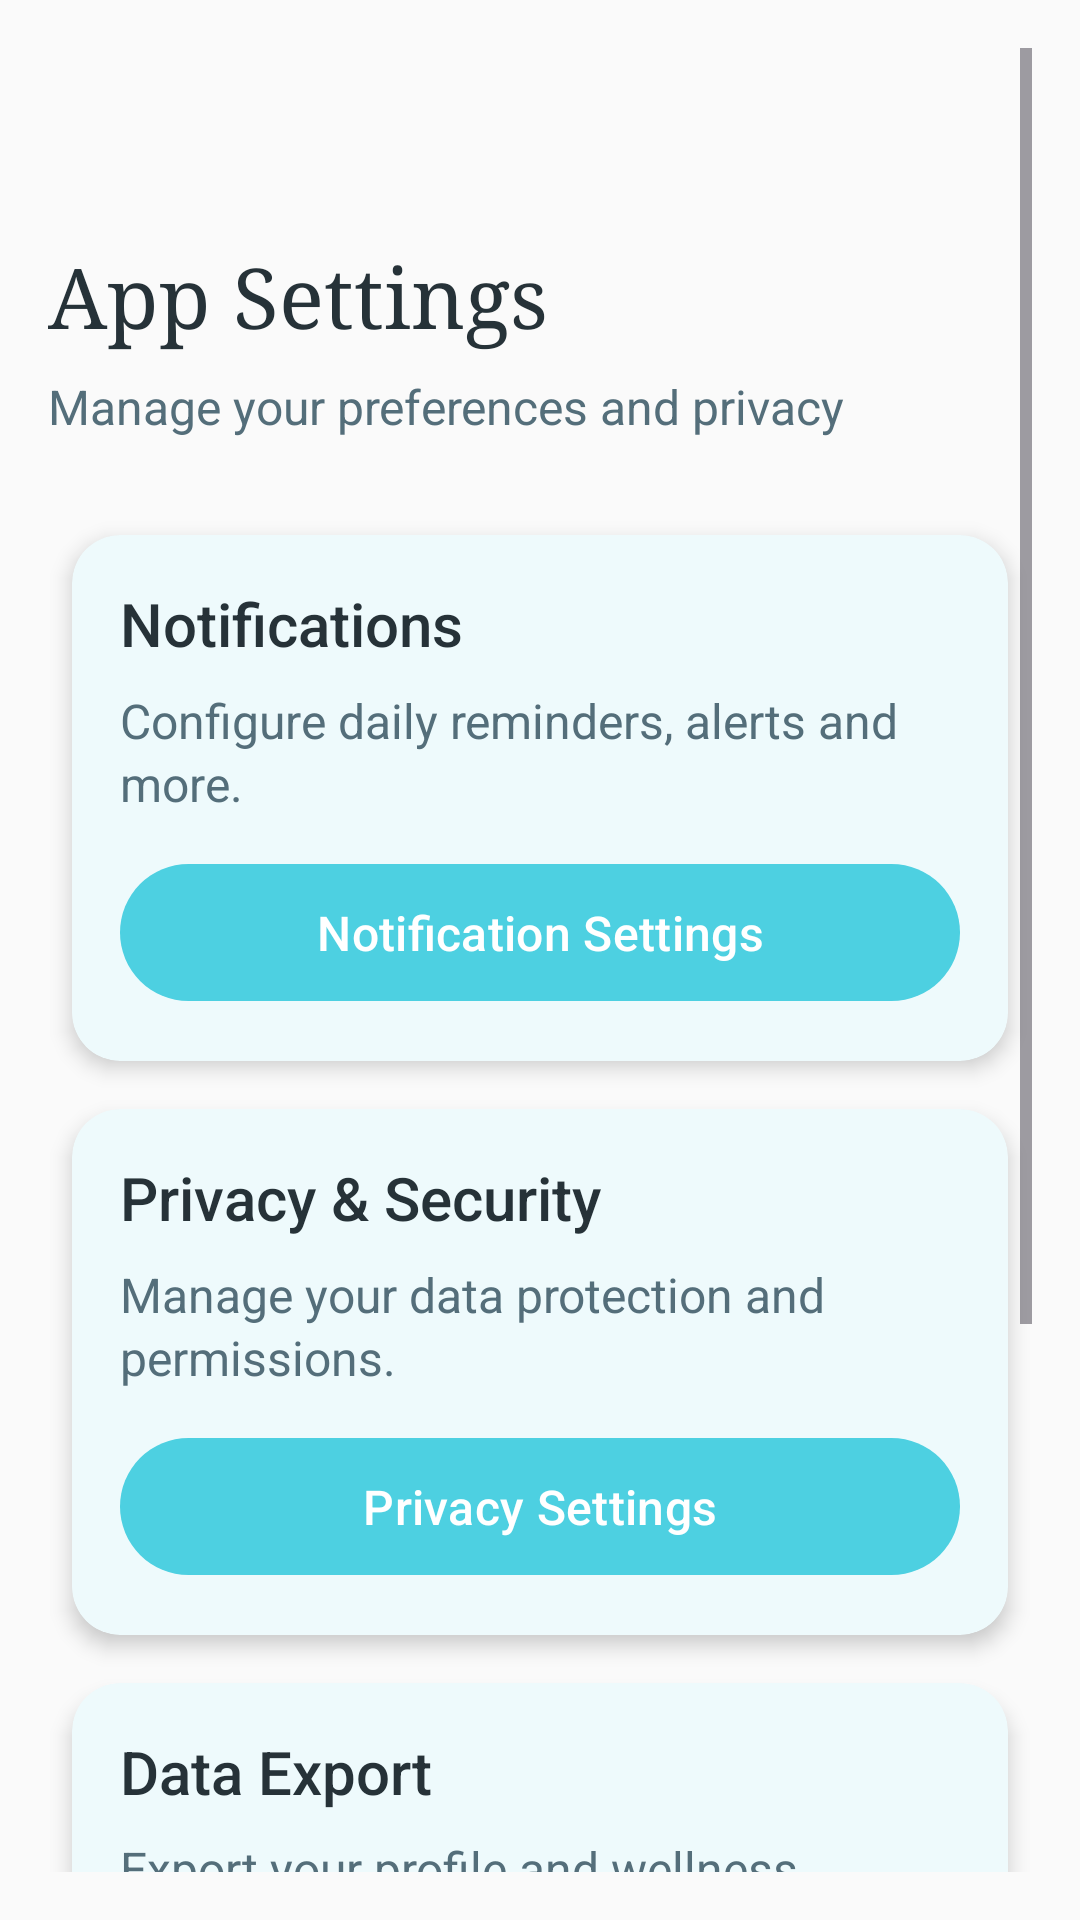

The Android layout XML behind this screen, and the referenced resources:
<!-- AndroidManifest.xml: application theme Theme.MyPhoneApp -->
<!-- res/layout/fragment_settings.xml -->
<?xml version="1.0" encoding="utf-8"?>
<ScrollView xmlns:android="http://schemas.android.com/apk/res/android"
    xmlns:app="http://schemas.android.com/apk/res-auto"
    android:layout_width="match_parent"
    android:layout_height="match_parent"
    android:background="@color/background_off_white"
    android:padding="16dp">

    <LinearLayout
        android:layout_width="match_parent"
        android:layout_height="wrap_content"
        android:orientation="vertical">

        
        <ImageButton
            android:id="@+id/btn_back"
            android:layout_width="48dp"
            android:layout_height="48dp"
            android:layout_gravity="start"
            android:layout_marginBottom="16dp"
            android:background="?attr/selectableItemBackgroundBorderless"
            android:src="@drawable/ic_arrow_back"
            android:contentDescription="Back"
            app:tint="@color/text_primary" />

        
        <TextView
            style="@style/HeaderTextStyle"
            android:layout_width="wrap_content"
            android:layout_height="wrap_content"
            android:text="App Settings"
            android:layout_marginBottom="8dp" />

        <TextView
            style="@style/BodyTextStyle"
            android:layout_width="wrap_content"
            android:layout_height="wrap_content"
            android:text="Manage your preferences and privacy"
            android:layout_marginBottom="24dp" />

        
        <com.google.android.material.card.MaterialCardView
            style="@style/CardStyle"
            android:layout_width="match_parent"
            android:layout_height="wrap_content"
            android:layout_marginBottom="16dp">

            <LinearLayout
                android:layout_width="match_parent"
                android:layout_height="wrap_content"
                android:orientation="vertical"
                android:padding="16dp">

                <TextView
                    style="@style/SubHeaderTextStyle"
                    android:layout_width="wrap_content"
                    android:layout_height="wrap_content"
                    android:text="Notifications"
                    android:layout_marginBottom="8dp" />

                <TextView
                    style="@style/BodyTextStyle"
                    android:layout_width="wrap_content"
                    android:layout_height="wrap_content"
                    android:text="Configure daily reminders, alerts and more."
                    android:layout_marginBottom="12dp" />

                <com.google.android.material.button.MaterialButton
                    android:id="@+id/notificationSettingsButton"
                    style="@style/PrimaryButtonStyle"
                    android:layout_width="match_parent"
                    android:layout_height="wrap_content"
                    android:text="Notification Settings" />
            </LinearLayout>
        </com.google.android.material.card.MaterialCardView>

        <com.google.android.material.card.MaterialCardView
            style="@style/CardStyle"
            android:layout_width="match_parent"
            android:layout_height="wrap_content"
            android:layout_marginBottom="16dp">

            <LinearLayout
                android:layout_width="match_parent"
                android:layout_height="wrap_content"
                android:orientation="vertical"
                android:padding="16dp">

                <TextView
                    style="@style/SubHeaderTextStyle"
                    android:layout_width="wrap_content"
                    android:layout_height="wrap_content"
                    android:text="Privacy &amp; Security"
                    android:layout_marginBottom="8dp" />

                <TextView
                    style="@style/BodyTextStyle"
                    android:layout_width="wrap_content"
                    android:layout_height="wrap_content"
                    android:text="Manage your data protection and permissions."
                    android:layout_marginBottom="12dp" />

                <com.google.android.material.button.MaterialButton
                    android:id="@+id/privacySettingsButton"
                    style="@style/PrimaryButtonStyle"
                    android:layout_width="match_parent"
                    android:layout_height="wrap_content"
                    android:text="Privacy Settings" />
            </LinearLayout>
        </com.google.android.material.card.MaterialCardView>

        <com.google.android.material.card.MaterialCardView
            style="@style/CardStyle"
            android:layout_width="match_parent"
            android:layout_height="wrap_content"
            android:layout_marginBottom="16dp">

            <LinearLayout
                android:layout_width="match_parent"
                android:layout_height="wrap_content"
                android:orientation="vertical"
                android:padding="16dp">

                <TextView
                    style="@style/SubHeaderTextStyle"
                    android:layout_width="wrap_content"
                    android:layout_height="wrap_content"
                    android:text="Data Export"
                    android:layout_marginBottom="8dp" />

                <TextView
                    style="@style/BodyTextStyle"
                    android:layout_width="wrap_content"
                    android:layout_height="wrap_content"
                    android:text="Export your profile and wellness history."
                    android:layout_marginBottom="12dp" />

                <com.google.android.material.button.MaterialButton
                    android:id="@+id/exportDataButton"
                    style="@style/PrimaryButtonStyle"
                    android:layout_width="match_parent"
                    android:layout_height="wrap_content"
                    android:text="Export Data" />
            </LinearLayout>
        </com.google.android.material.card.MaterialCardView>

        <com.google.android.material.card.MaterialCardView
            style="@style/CardStyle"
            android:layout_width="match_parent"
            android:layout_height="wrap_content"
            android:layout_marginBottom="40dp">

            <LinearLayout
                android:layout_width="match_parent"
                android:layout_height="wrap_content"
                android:orientation="vertical"
                android:padding="16dp">

                <TextView
                    style="@style/SubHeaderTextStyle"
                    android:layout_width="wrap_content"
                    android:layout_height="wrap_content"
                    android:text="Sign Out"
                    android:layout_marginBottom="8dp" />

                <TextView
                    style="@style/BodyTextStyle"
                    android:layout_width="wrap_content"
                    android:layout_height="wrap_content"
                    android:text="Sign out of your account on this device."
                    android:layout_marginBottom="12dp" />

                <com.google.android.material.button.MaterialButton
                    android:id="@+id/signOutButton"
                    style="@style/PrimaryButtonStyle"
                    android:layout_width="match_parent"
                    android:layout_height="wrap_content"
                    android:text="Sign Out" />
            </LinearLayout>
        </com.google.android.material.card.MaterialCardView>
    </LinearLayout>
</ScrollView>
<!-- resources referenced by this layout -->
<resources>
  <color name="background_off_white">#FAFAFA</color>
  <color name="text_primary">#263238</color>
  <style name="BodyTextStyle">
          <item name="android:textSize">16sp</item>
          <item name="android:textColor">@color/text_secondary</item>
          <item name="android:fontFamily">sans-serif</item>
          <item name="android:lineSpacingExtra">2dp</item>
      </style>
  <style name="CardStyle" parent="Widget.Material3.CardView.Elevated">
          <item name="cardCornerRadius">16dp</item>
          <item name="cardElevation">4dp</item>
          <item name="cardBackgroundColor">@color/background_card</item>
          <item name="android:layout_margin">8dp</item>
      </style>
  <style name="HeaderTextStyle">
          <item name="android:textSize">28sp</item>
          <item name="android:textColor">@color/text_primary</item>
          <item name="android:fontFamily">serif</item>
          <item name="android:fontWeight">300</item>
          <item name="android:lineSpacingExtra">4dp</item>
      </style>
  <style name="PrimaryButtonStyle" parent="Widget.Material3.Button">
          <item name="backgroundTint">@color/button_primary</item>
          <item name="android:textColor">@color/text_white</item>
          <item name="cornerRadius">24dp</item>
          <item name="android:textSize">16sp</item>
          <item name="android:fontFamily">sans-serif-medium</item>
          <item name="android:paddingTop">12dp</item>
          <item name="android:paddingBottom">12dp</item>
          <item name="android:paddingStart">24dp</item>
          <item name="android:paddingEnd">24dp</item>
      </style>
  <style name="SubHeaderTextStyle">
          <item name="android:textSize">20sp</item>
          <item name="android:textColor">@color/text_primary</item>
          <item name="android:fontFamily">sans-serif-medium</item>
      </style>
  <style name="Theme.MyPhoneApp" parent="Theme.Material3.Light.NoActionBar">
          
          <item name="colorPrimary">@color/primary_turquoise</item>
          <item name="colorPrimaryVariant">@color/primary_dark</item>
          <item name="colorOnPrimary">@color/text_white</item>
  
          
          <item name="colorSecondary">@color/primary_sage</item>
          <item name="colorOnSecondary">@color/text_white</item>
  
          
          <item name="android:colorBackground">@color/background_off_white</item>
          <item name="colorSurface">@color/background_card</item>
          <item name="colorOnSurface">@color/text_primary</item>
  
          
          <item name="android:statusBarColor">@color/background_off_white</item>
          <item name="android:windowLightStatusBar">true</item>
  
          
          <item name="android:navigationBarColor">@color/background_off_white</item>
          <item name="android:windowLightNavigationBar">true</item>
  
          
          <item name="android:windowBackground">@color/background_off_white</item>
      </style>
  <color name="text_secondary">#546E7A</color>
  <color name="background_card">#FFFFFF</color>
  <color name="button_primary">#4DD0E1</color>
  <color name="text_white">#FFFFFF</color>
  <color name="primary_turquoise">#4DD0E1</color>
  <color name="primary_dark">#00796B</color>
  <color name="primary_sage">#81C784</color>
</resources>
